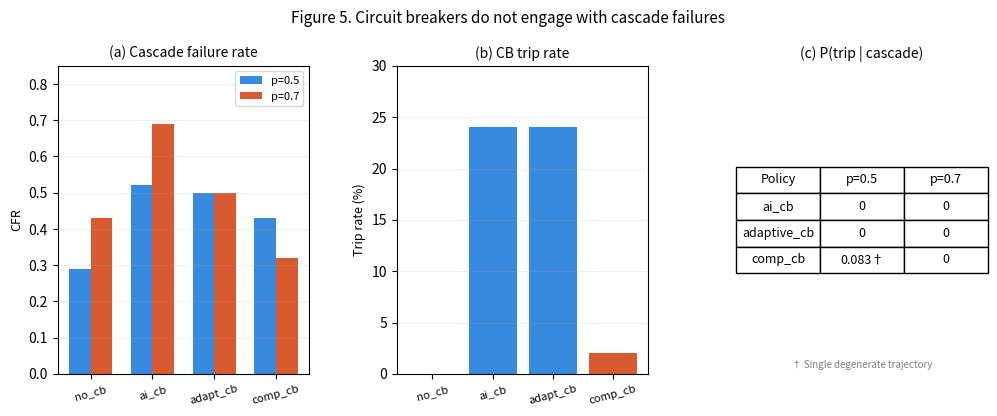

This chart was generated by the following Python code:
import matplotlib.pyplot as plt
import matplotlib.gridspec as gridspec
import numpy as np

fig = plt.figure(figsize=(12, 4))
gs = gridspec.GridSpec(1, 3, figure=fig, wspace=0.35)

policies = ['no_cb', 'ai_cb', 'adapt_cb', 'comp_cb']
x = np.arange(len(policies))
w = 0.35

# Panel A — CFR
ax1 = fig.add_subplot(gs[0])
ax1.bar(x - w/2, [0.29, 0.52, 0.50, 0.43], w, color='#378ADD', label='p=0.5')
ax1.bar(x + w/2, [0.43, 0.69, 0.50, 0.32], w, color='#D85A30', label='p=0.7')
ax1.set_xticks(x); ax1.set_xticklabels(policies, fontsize=8, rotation=15)
ax1.set_ylim(0, 0.85); ax1.set_ylabel('CFR', fontsize=9)
ax1.legend(fontsize=8); ax1.set_title('(a) Cascade failure rate', fontsize=10)
ax1.grid(axis='y', alpha=0.2)

# Panel B — Trip rate
ax2 = fig.add_subplot(gs[1])
colors = ['#B4B2A9', '#378ADD', '#378ADD', '#D85A30']
ax2.bar(policies, [0, 24, 24, 2], color=colors)
ax2.set_ylim(0, 30); ax2.set_ylabel('Trip rate (%)', fontsize=9)
ax2.set_xticklabels(policies, fontsize=8, rotation=15)
ax2.set_title('(b) CB trip rate', fontsize=10)
ax2.grid(axis='y', alpha=0.2)

# Panel C — P(trip|cascade) table
ax3 = fig.add_subplot(gs[2])
ax3.axis('off')
table_data = [['ai_cb', '0', '0'], ['adaptive_cb', '0', '0'],
              ['comp_cb', '0.083†', '0']]
t = ax3.table(cellText=table_data,
              colLabels=['Policy', 'p=0.5', 'p=0.7'],
              cellLoc='center', loc='center')
t.auto_set_font_size(False); t.set_fontsize(9)
t.scale(1, 1.6)
ax3.set_title('(c) P(trip | cascade)', fontsize=10)
ax3.text(0.5, 0.02, '† Single degenerate trajectory', ha='center',
         transform=ax3.transAxes, fontsize=7, color='gray')

plt.suptitle('Figure 5. Circuit breakers do not engage with cascade failures',
             fontsize=11, y=1.02)
plt.savefig('figure5_cb_engagement.png', dpi=150, bbox_inches='tight')
